The GitHub repository cyakooo/Karapoodle contains a labelled image folder "karaage_poodle_small" with 2 categories: karaage, poodle. Examples follow, each with its label.

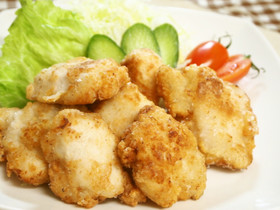
Label: karaage

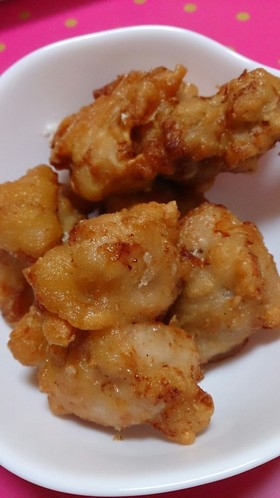
Label: karaage

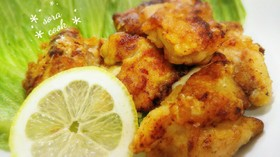
Label: karaage

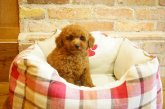
Label: poodle

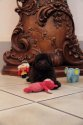
Label: poodle

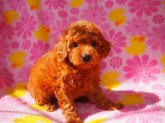
Label: poodle
